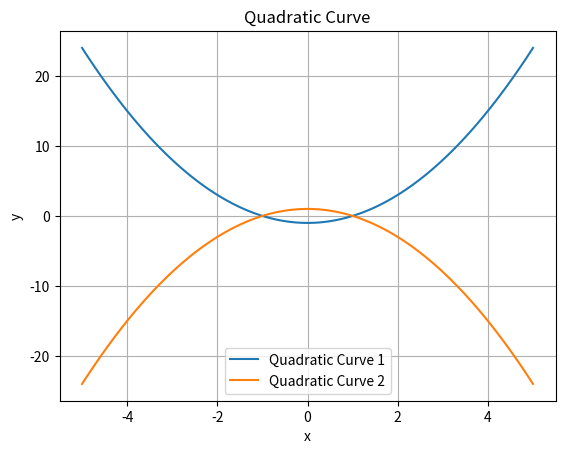

Here is the Python script that generated this plot:
# python plot.py
import numpy as np
import matplotlib.pyplot as plt

x = np.linspace(-5, 5, 100)  # xの範囲を設定
y1 = x**2 - 1
y2 = -x**2 + 1

plt.plot(x, y1, label='Quadratic Curve 1')
plt.plot(x, y2, label='Quadratic Curve 2')
plt.xlabel('x')
plt.ylabel('y')
plt.title('Quadratic Curve')
plt.legend()
plt.grid(True)
plt.show()
